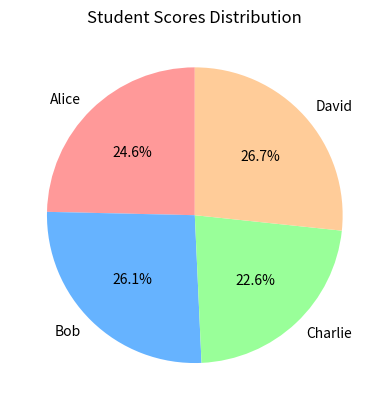

Here is the Python script that generated this plot:
from matplotlib import pyplot as plt
# Data for the pie chart

students = ['Alice', 'Bob', 'Charlie', 'David']
scores = [85, 90, 78, 92]

plt.pie(scores, labels=students , autopct='%1.1f%%', startangle=90, colors=['#ff9999','#66b3ff','#99ff99','#ffcc99'])
plt.title('Student Scores Distribution')
plt.figure(figsize=(8, 8) )
plt.show()